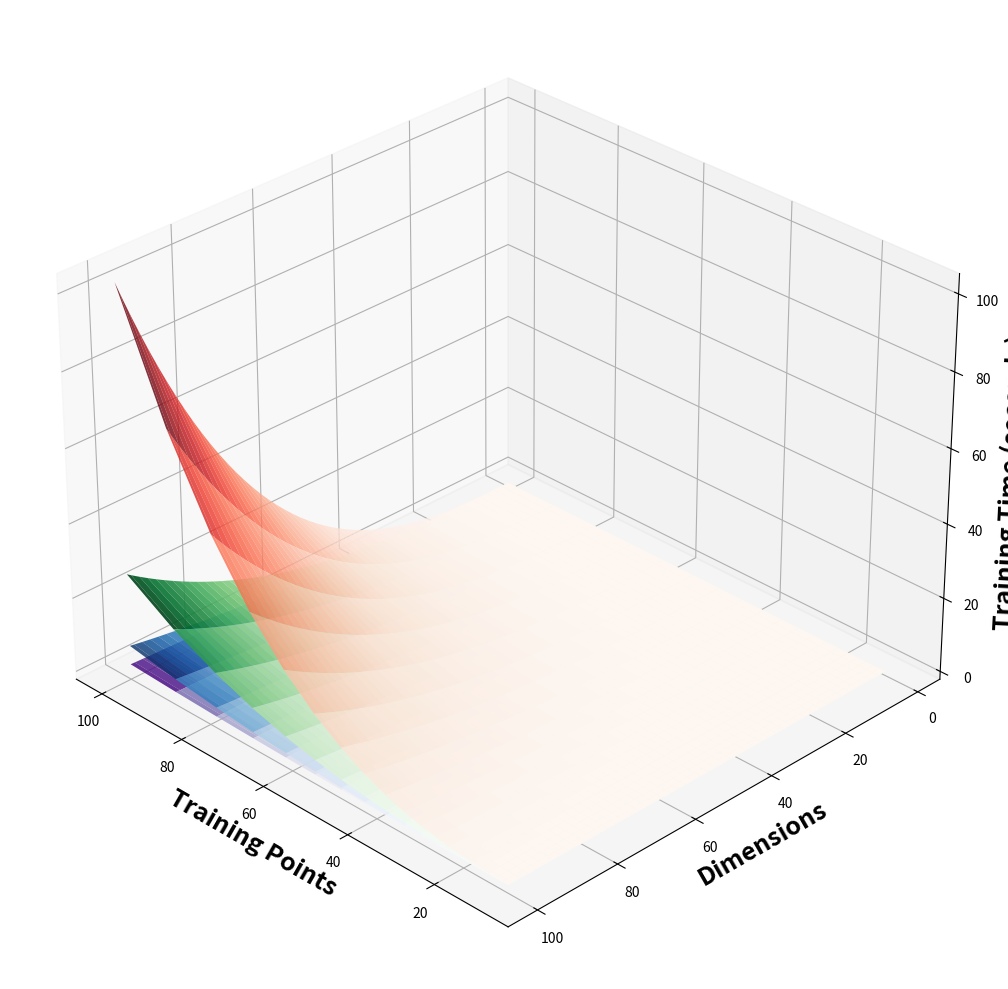
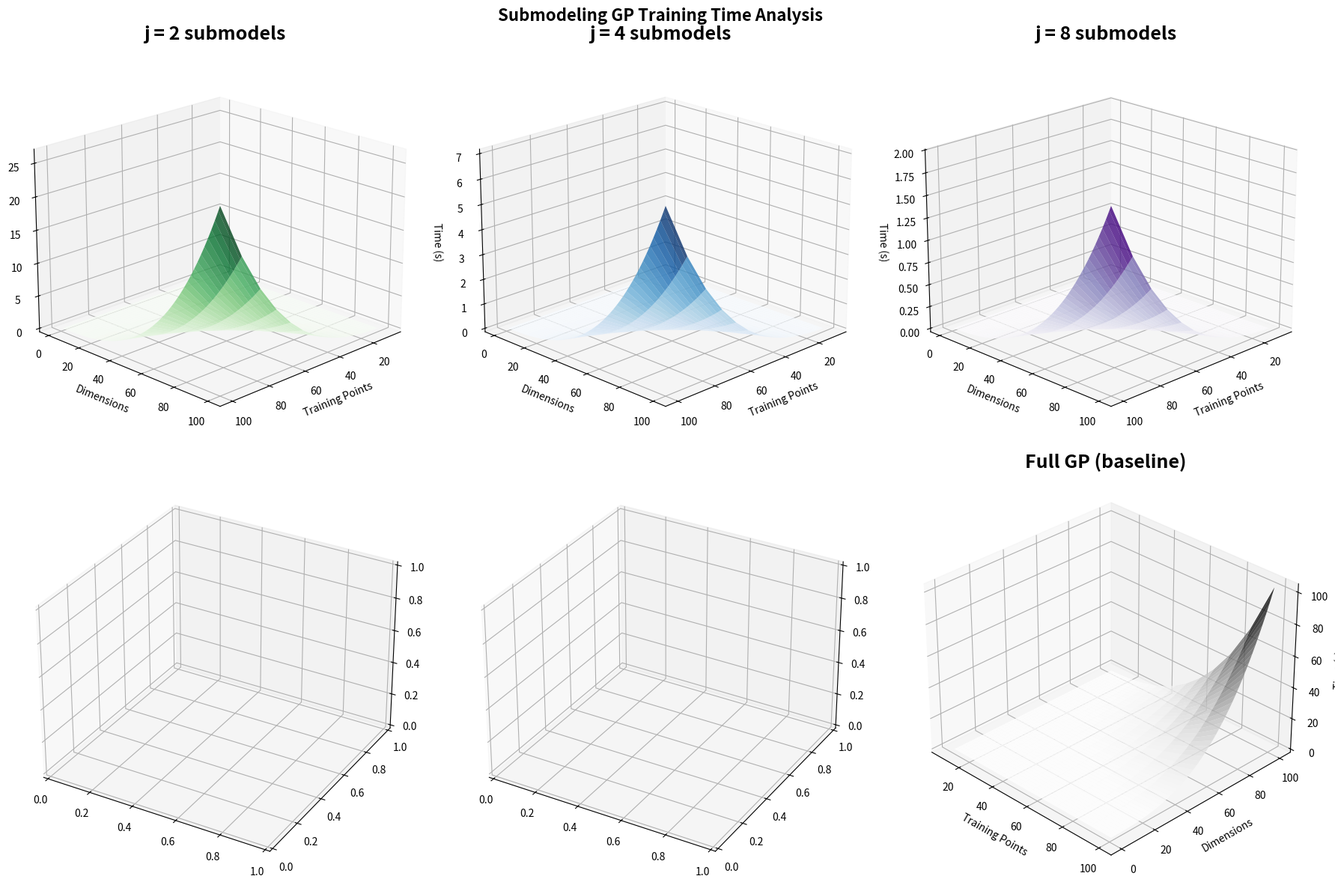
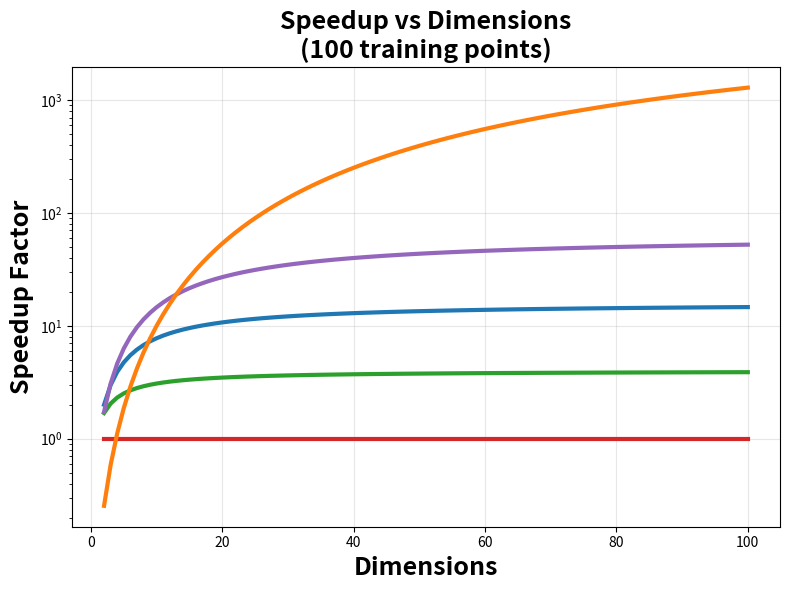

These charts were generated, in order, by the following Python code:
#!/usr/bin/env python3
# -*- coding: utf-8 -*-
"""
Combined Surface Plot for Submodeling Analysis
Created on Tue Sep  9 12:49:24 2025

@author: root
"""

import numpy as np
import matplotlib.pyplot as plt
from mpl_toolkits.mplot3d import Axes3D


def calculate_cholesky_flops(matrix_size):
    """
    Calculate FLOPs for Cholesky decomposition.
    Complexity: O(n^3)
    """
    return matrix_size**3


def flops_to_time(flops, cpu_gflops=10):
    """
    Convert FLOPs to training time in seconds.
    Default: 10 GFLOPS effective performance
    """
    return flops / (cpu_gflops * 1e9)


def submodeling_matrix_size(n_points, n_dimensions, j_submodels):
    """
    Submodeling GP matrix size with j submodels.

    Formula: j × (n_points + (n_points/j) × n_dimensions)

    Each submodel:
    - Gets n_points function observations (shared)
    - Gets (n_points/j) × n_dimensions gradient observations

    Total effective size: j × (n_points + (n_points/j) × n_dimensions)
    """
    points_per_submodel = n_points / j_submodels
    gradients_per_submodel = points_per_submodel * n_dimensions
    size_per_submodel = n_points + gradients_per_submodel
    return j_submodels**(1/3) * size_per_submodel


def full_gp_matrix_size(n_points, n_dimensions):
    """
    Full GP matrix size for comparison.
    Total: n_points × (1 + n_dimensions)
    """
    return n_points * (1 + n_dimensions)


# Analysis parameters
n_points_range = np.logspace(1, 2, 20)  # 10 to 100 training points
dimensions_range = np.arange(1, 101)     # 1 to 30 dimensions
j_values = [2, 4, 8]             # Different numbers of submodels

# Create single 3D plot with all surfaces
fig = plt.figure(figsize=(16, 10))
ax = fig.add_subplot(111, projection='3d')

# Create meshgrid
N_mesh, D_mesh = np.meshgrid(n_points_range, dimensions_range)

# Color map for different j values
colors = ['green', 'blue', 'purple']
cmaps = ['Greens', 'Blues', 'Purples']
alphas = [0.9, 0.8, 0.8, 0.7, 0.3]  # Decreasing alpha for layering

max_time = 1800  # 30 minutes for clipping

# Plot surfaces for each j value
surfaces = []
labels = []

for idx, j in enumerate(j_values):
    # Calculate training times
    training_times = np.zeros_like(N_mesh)

    for i, d in enumerate(dimensions_range):
        for k, n in enumerate(n_points_range):
            # Ensure j doesn't exceed n
            j_actual = min(j, int(n))
            matrix_size = submodeling_matrix_size(n, d, j_actual)
            training_times[i, k] = flops_to_time(
                calculate_cholesky_flops(matrix_size))

    # Clip for visualization
    times_clipped = np.clip(training_times, 0, max_time)

    # Create surface
    surf = ax.plot_surface(N_mesh, D_mesh, times_clipped,
                           cmap=cmaps[idx], alpha=alphas[idx],
                           linewidth=0, antialiased=True, zorder=100-idx)

    surfaces.append(surf)
    labels.append(f'j = {j} submodels')

# Add full GP surface for comparison
full_times = np.zeros_like(N_mesh)
for i, d in enumerate(dimensions_range):
    for k, n in enumerate(n_points_range):
        matrix_size = full_gp_matrix_size(n, d)
        full_times[i, k] = flops_to_time(calculate_cholesky_flops(matrix_size))

full_times_clipped = np.clip(full_times, 0, max_time)
surf_full = ax.plot_surface(N_mesh, D_mesh, full_times_clipped,
                            cmap='Reds', alpha=0.8, linewidth=0,
                            antialiased=True)

surfaces.append(surf_full)
labels.append('Full GP (baseline)')

# Set labels and title
ax.set_xlabel('Training Points', fontsize=18, fontweight='bold')
ax.set_ylabel('Dimensions', fontsize=18, fontweight='bold')
ax.set_zlabel('Training Time (seconds)', fontsize=18, fontweight='bold')
# ax.set_title('Submodeling GP Training Time Comparison\n(All j values overlaid)',
#              fontsize=16, fontweight='bold', pad=20)

# Adjust viewing angle for better visualization
ax.view_init(elev=30, azim=135)

# Create custom legend
legend_elements = []
legend_colors = colors + ['red']
for i, label in enumerate(labels):
    legend_elements.append(plt.Rectangle((0, 0), 1, 1,
                                         facecolor=legend_colors[i],
                                         alpha=0.7, label=label))

# ax.legend(handles=legend_elements, loc='upper left', bbox_to_anchor=(0, 1))

# Add text box with key insights
# textstr = '''Key Insights:
# • Lower j values (fewer submodels) = faster training
# • j=1 equivalent to full GP
# • Higher dimensions favor more submodels
# • Sweet spot often around j=2-4'''

# props = dict(boxstyle='round', facecolor='wheat', alpha=0.8)
# ax.text2D(0.02, 0.98, textstr, transform=ax.transAxes, fontsize=11,
#           verticalalignment='top', bbox=props)

plt.tight_layout()
plt.show()

# Alternative: Side-by-side comparison plot
fig2, axes = plt.subplots(2, 3, figsize=(
    18, 12), subplot_kw={'projection': '3d'})
axes = axes.flatten()

# Individual plots for clearer comparison
for idx, j in enumerate(j_values):
    ax = axes[idx]

    # Calculate training times
    training_times = np.zeros_like(N_mesh)

    for i, d in enumerate(dimensions_range):
        for k, n in enumerate(n_points_range):
            j_actual = min(j, int(n))
            matrix_size = submodeling_matrix_size(n, d, j_actual)
            training_times[i, k] = flops_to_time(
                calculate_cholesky_flops(matrix_size))

    times_clipped = np.clip(training_times, 0, max_time)

    # Create surface
    surf = ax.plot_surface(N_mesh, D_mesh, times_clipped,
                           cmap=cmaps[idx], alpha=0.8,
                           linewidth=0, antialiased=True)

    ax.set_xlabel('Training Points', fontsize=10)
    ax.set_ylabel('Dimensions', fontsize=10)
    ax.set_zlabel('Time (s)', fontsize=10)
    ax.set_title(f'j = {j} submodels', fontsize=18, fontweight='bold')
    ax.view_init(elev=20, azim=45)

# Full GP in the last subplot
ax_full = axes[5]
surf_full = ax_full.plot_surface(N_mesh, D_mesh, full_times_clipped,
                                 cmap='Greys', alpha=0.8, linewidth=0,
                                 antialiased=True)

ax_full.set_xlabel('Training Points', fontsize=10)
ax_full.set_ylabel('Dimensions', fontsize=10)
ax_full.set_zlabel('Time (s)', fontsize=10)
ax_full.set_title('Full GP (baseline)', fontsize=18, fontweight='bold')
ax_full.view_init(elev=30, azim=-45)

plt.suptitle('Submodeling GP Training Time Analysis',
             fontsize=16, fontweight='bold')
plt.tight_layout()
plt.show()

print("Plots generated:")
print("1. Combined overlay plot showing all surfaces together")
print("2. Side-by-side subplot comparison (original layout)")
print("\nThe combined plot shows how different j values compare directly,")
print("while the subplot version provides clearer individual visualization.")


def calculate_performance_ratio(n_points, n_dimensions, j_submodels):
    """
    Calculate the performance ratio: Full GP time / Submodel time
    Ratio > 1 means submodel is faster
    """
    # Full GP performance
    full_matrix_size = full_gp_matrix_size(n_points, n_dimensions)
    full_time = flops_to_time(calculate_cholesky_flops(full_matrix_size))

    # Submodel performance
    j_actual = min(j_submodels, int(n_points))
    sub_matrix_size = submodeling_matrix_size(n_points, n_dimensions, j_actual)
    sub_time = flops_to_time(calculate_cholesky_flops(sub_matrix_size))

    # Ratio (speedup factor)
    ratio = full_time / sub_time
    return ratio


# Speedup analysis for fixed training points
fixed_n = 100
dims_range = range(2, 101)
# Create side-by-side speedup comparison
fig2, ax2 = plt.subplots(1, 1, figsize=(8, 6))

time = []
time_2 = []
time_4 = []
time_8 = []
time_n = []
for d in dims_range:
    full_matrix_size = full_gp_matrix_size(fixed_n, d)
    full_time = flops_to_time(
        calculate_cholesky_flops(full_matrix_size))
    sub_matrix_size = submodeling_matrix_size(fixed_n, d, 2)
    time_2_submodels = flops_to_time(
        calculate_cholesky_flops(sub_matrix_size))
    sub_matrix_size = submodeling_matrix_size(fixed_n, d, 4)
    time_4_submodels = flops_to_time(
        calculate_cholesky_flops(sub_matrix_size))
    sub_matrix_size = submodeling_matrix_size(fixed_n, d, 8)
    time_8_submodels = flops_to_time(
        calculate_cholesky_flops(sub_matrix_size))
    sub_matrix_size = submodeling_matrix_size(fixed_n, d, fixed_n)
    time_n_submodels = flops_to_time(
        calculate_cholesky_flops(sub_matrix_size))

    time.append(full_time/full_time)
    time_2.append(full_time/time_2_submodels)
    time_4.append(full_time / time_4_submodels)
    time_8.append(full_time / time_8_submodels)
    time_n.append(full_time/time_n_submodels)

ax2.plot(dims_range, time, color='tab:red', linewidth=3)
ax2.plot(dims_range, time_2, color='tab:green', linewidth=3)
ax2.plot(dims_range, time_4, color='tab:blue', linewidth=3)
ax2.plot(dims_range, time_8, color='tab:purple', linewidth=3,)
ax2.plot(dims_range, time_n, color='tab:orange', linewidth=3,)
ax2.set_xlabel('Dimensions', fontsize=18, fontweight='bold')
ax2.set_ylabel('Speedup Factor', fontsize=18, fontweight='bold')
ax2.set_title(
    f'Speedup vs Dimensions\n({fixed_n} training points)', fontsize=18, fontweight='bold')
ax2.set_yscale('log')
# ax2.legend()
ax2.grid(True, alpha=0.3)

plt.tight_layout()
plt.show()

# Analysis parameters
n_points_range = np.logspace(1, 2, 20)  # 10 to 100 training points
dimensions_range = np.arange(1, 101)     # 1 to 100 dimensions
j_values = [2, 4, 8, 100]             # Different numbers of submodels

# Create meshgrid
N_mesh, D_mesh = np.meshgrid(n_points_range, dimensions_range)

# PERFORMANCE RATIO ANALYSIS
print("="*80)
print("PERFORMANCE RATIO ANALYSIS: FULL DEGP vs SUBMODELS")
print("="*80)
print("Ratio > 1.0 = Submodel is faster than Full GP")
print("Ratio < 1.0 = Full GP is faster than Submodel")
print("="*80)


# DETAILED ANALYSIS FOR SPECIFIC CASES
print("\n" + "="*80)
print("DETAILED RATIO ANALYSIS FOR SPECIFIC PROBLEM SIZES")
print("="*80)

test_cases = [
    (100, 10, "Small problem"),
    (100, 20, "Medium problem"),
    (100, 50, "Large problem"),
    (100, 100, "Very large problem")
]

for n, d, description in test_cases:
    print(f"\n{description.upper()} (n={n}, d={d}):")
    print(f"{'j':<5} {'Ratio':<10} {'Interpretation':<30}")
    print("-" * 50)

    for j in j_values:
        if j == 100:
            tmp = n
        else:
            tmp = j
        ratio = calculate_performance_ratio(n, d, tmp)
        if ratio > 1.5:
            interpretation = f"{ratio:.1f}x faster (significant speedup)"
        elif ratio > 1.0:
            interpretation = f"{ratio:.1f}x faster (modest speedup)"
        elif ratio > 0.8:
            interpretation = "Similar performance"
        else:
            interpretation = f"{1/ratio:.1f}x slower (submodel overhead)"

        print(f"{j:<5} {ratio:<10.2f} {interpretation}")
